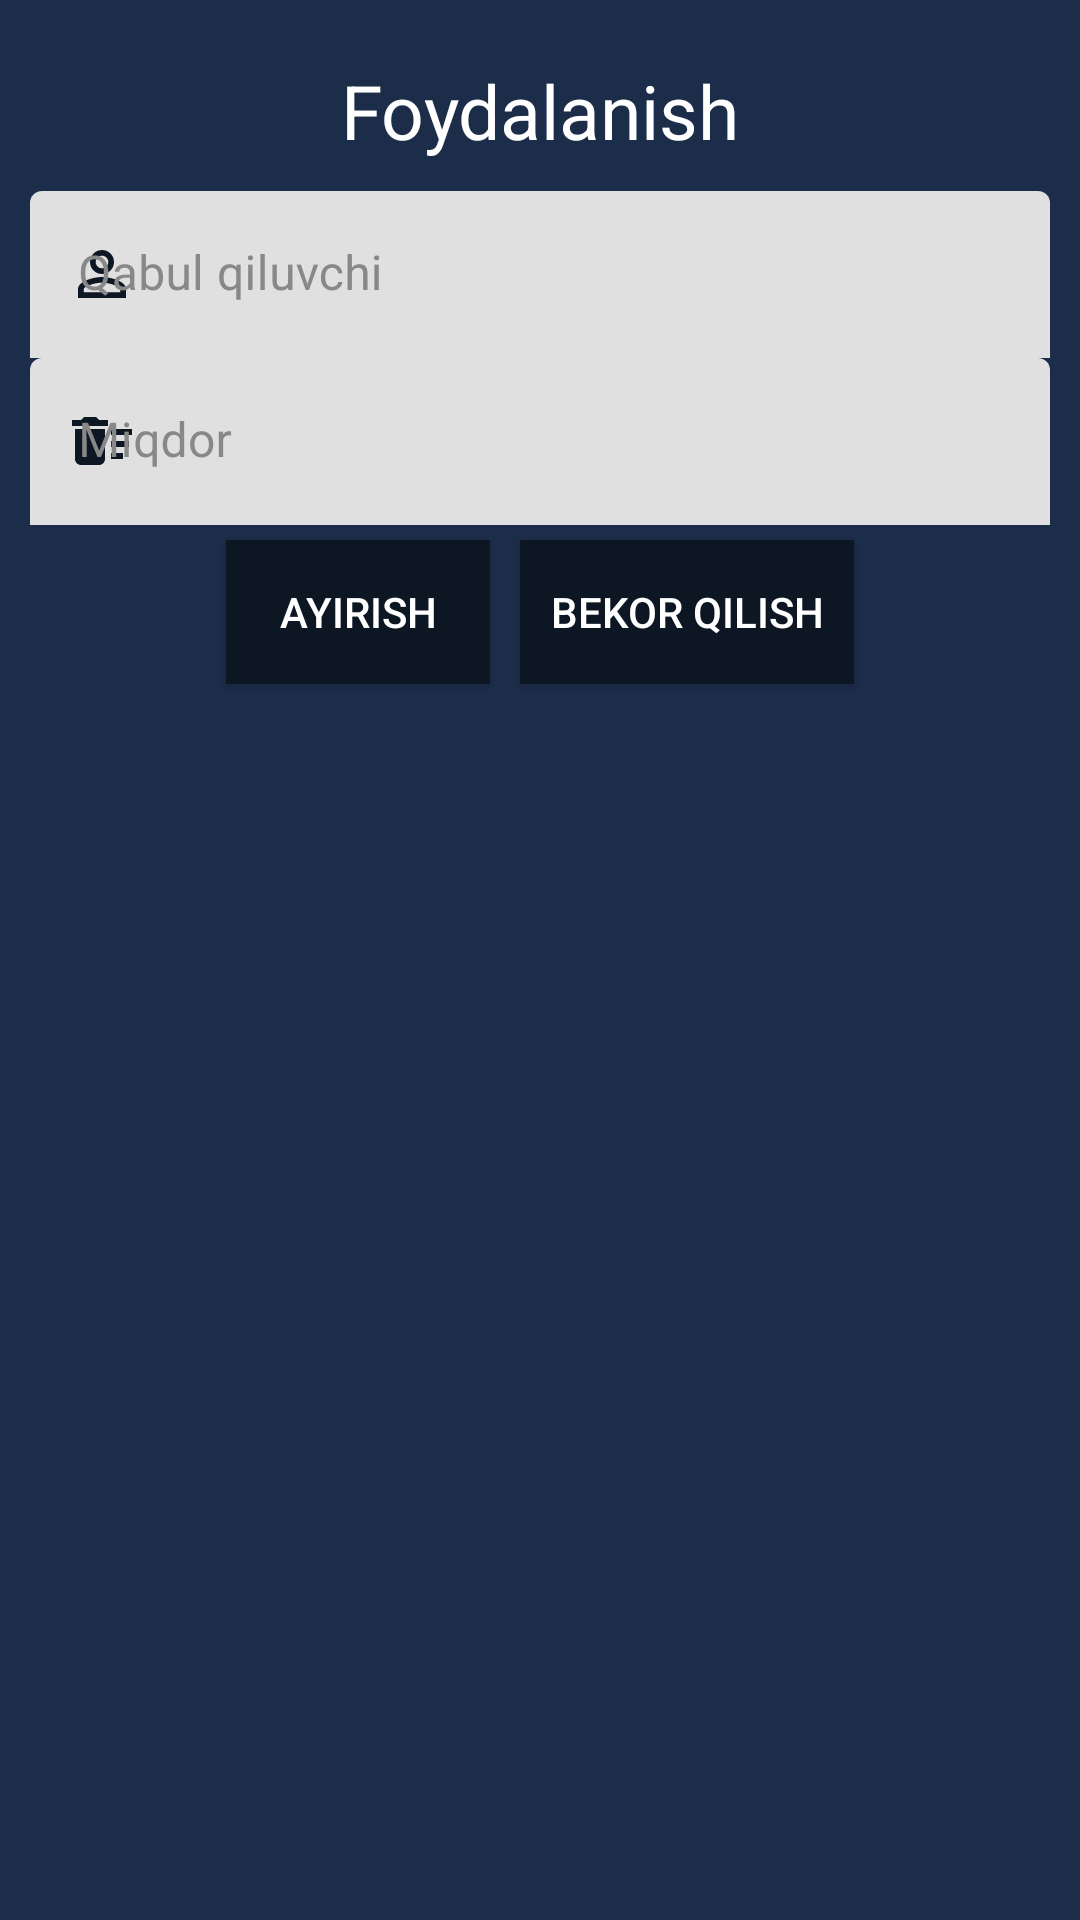

Android layout source for this screen:
<!-- AndroidManifest.xml: application theme Theme.XarajatlarHisobi -->
<!-- res/layout/dialog_minus.xml -->
<?xml version="1.0" encoding="utf-8"?>
<LinearLayout xmlns:android="http://schemas.android.com/apk/res/android"
    xmlns:app="http://schemas.android.com/apk/res-auto"
    android:layout_width="match_parent"
    android:layout_height="match_parent"
    android:background="@color/greyOne"
    android:orientation="vertical"
    android:padding="10dp">


    <TextView
        android:layout_width="match_parent"
        android:layout_height="wrap_content"
        android:gravity="center"
        android:padding="10dp"
        android:text="Foydalanish"
        android:textColor="@color/white"
        android:textSize="25sp" />


    <com.google.android.material.textfield.TextInputLayout
        android:id="@+id/til_username"
        style="@style/TextInputLayout"
        android:layout_width="match_parent"
        android:layout_height="wrap_content"
        android:hint="Qabul qiluvchi"
        app:layout_constraintEnd_toEndOf="parent"
        app:layout_constraintStart_toStartOf="parent"
        app:layout_constraintTop_toBottomOf="@id/tv_login_sub_title"
        app:startIconDrawable="@drawable/ic_person">

        <com.google.android.material.textfield.TextInputEditText
            android:id="@+id/et_username"
            android:layout_width="match_parent"
            android:layout_height="wrap_content"
            android:inputType="textPersonName" />

    </com.google.android.material.textfield.TextInputLayout>


    <com.google.android.material.textfield.TextInputLayout
        android:id="@+id/til_cash"
        style="@style/TextInputLayout"
        android:layout_width="match_parent"
        android:layout_height="wrap_content"
        android:hint="Miqdor"
        app:layout_constraintEnd_toEndOf="parent"
        app:layout_constraintStart_toStartOf="parent"
        app:layout_constraintTop_toBottomOf="@id/tv_login_sub_title"
        app:startIconDrawable="@drawable/ic_cash">

        <com.google.android.material.textfield.TextInputEditText
            android:id="@+id/et_cash"
            android:layout_width="match_parent"
            android:layout_height="wrap_content"
            android:inputType="number" />

    </com.google.android.material.textfield.TextInputLayout>

    <LinearLayout
        android:layout_width="match_parent"
        android:layout_height="wrap_content"
        android:gravity="center"
        android:orientation="horizontal">

        <Button
            android:id="@+id/dialogYesBtn"
            android:layout_width="wrap_content"
            android:layout_height="wrap_content"
            android:layout_margin="5dp"
            android:background="@color/dark_grey"
            android:padding="10dp"
            android:text="Ayirish"
            android:textColor="@color/white" />

        <Button
            android:id="@+id/dialogNoBtn"
            android:layout_width="wrap_content"
            android:layout_height="wrap_content"
            android:layout_margin="5dp"
            android:background="@color/dark_grey"
            android:padding="10dp"
            android:text="Bekor qilish"
            android:textColor="@color/white" />


    </LinearLayout>


</LinearLayout>
<!-- resources referenced by this layout -->
<resources>
  <color name="dark_grey">#0D1623</color>
  <color name="greyOne">#1C2D4A</color>
  <color name="white">#FFFFFFFF</color>
  <!-- drawable ic_cash (drawable) -->
  <vector android:height="24dp" android:tint="#DCBC3D"
      android:viewportHeight="24" android:viewportWidth="24"
      android:width="24dp" xmlns:android="http://schemas.android.com/apk/res/android">
      <path android:fillColor="@android:color/white" android:pathData="M15,16h4v2h-4zM15,8h7v2h-7zM15,12h6v2h-6zM3,18c0,1.1 0.9,2 2,2h6c1.1,0 2,-0.9 2,-2L13,8L3,8v10zM14,5h-3l-1,-1L6,4L5,5L2,5v2h12z"/>
  </vector>
  <!-- drawable ic_person (drawable) -->
  <vector android:height="24dp" android:tint="#DCBC3D"
      android:viewportHeight="24" android:viewportWidth="24"
      android:width="24dp" xmlns:android="http://schemas.android.com/apk/res/android">
      <path android:fillColor="@android:color/white" android:pathData="M12,5.9c1.16,0 2.1,0.94 2.1,2.1s-0.94,2.1 -2.1,2.1S9.9,9.16 9.9,8s0.94,-2.1 2.1,-2.1m0,9c2.97,0 6.1,1.46 6.1,2.1v1.1L5.9,18.1L5.9,17c0,-0.64 3.13,-2.1 6.1,-2.1M12,4C9.79,4 8,5.79 8,8s1.79,4 4,4 4,-1.79 4,-4 -1.79,-4 -4,-4zM12,13c-2.67,0 -8,1.34 -8,4v3h16v-3c0,-2.66 -5.33,-4 -8,-4z"/>
  </vector>
  <style name="TextInputLayout" parent="Widget.MaterialComponents.TextInputLayout.FilledBox">
          <item name="android:textColorHint">@color/grey</item>
          <item name="hintTextColor">@color/grey</item>
          <item name="startIconTint">@color/dark_grey</item>
          <item name="boxStrokeWidth">0dp</item>
          <item name="boxStrokeWidthFocused">0dp</item>
      </style>
  <style name="Theme.XarajatlarHisobi" parent="Theme.MaterialComponents.Light.DarkActionBar.Bridge">
          
          <item name="colorPrimary">@color/dark_grey</item>
          <item name="colorPrimaryVariant">@color/dark_grey</item>
          <item name="colorOnPrimary">@color/white</item>
          
          <item name="colorSecondary">@color/dark_grey</item>
          <item name="colorSecondaryVariant">@color/dark_grey</item>
          <item name="colorOnSecondary">@color/black</item>
          
          <item name="android:statusBarColor" tools:targetApi="l">?attr/colorPrimaryVariant</item>
          
      </style>
  <color name="grey">#888888</color>
  <color name="black">#FF000000</color>
</resources>
